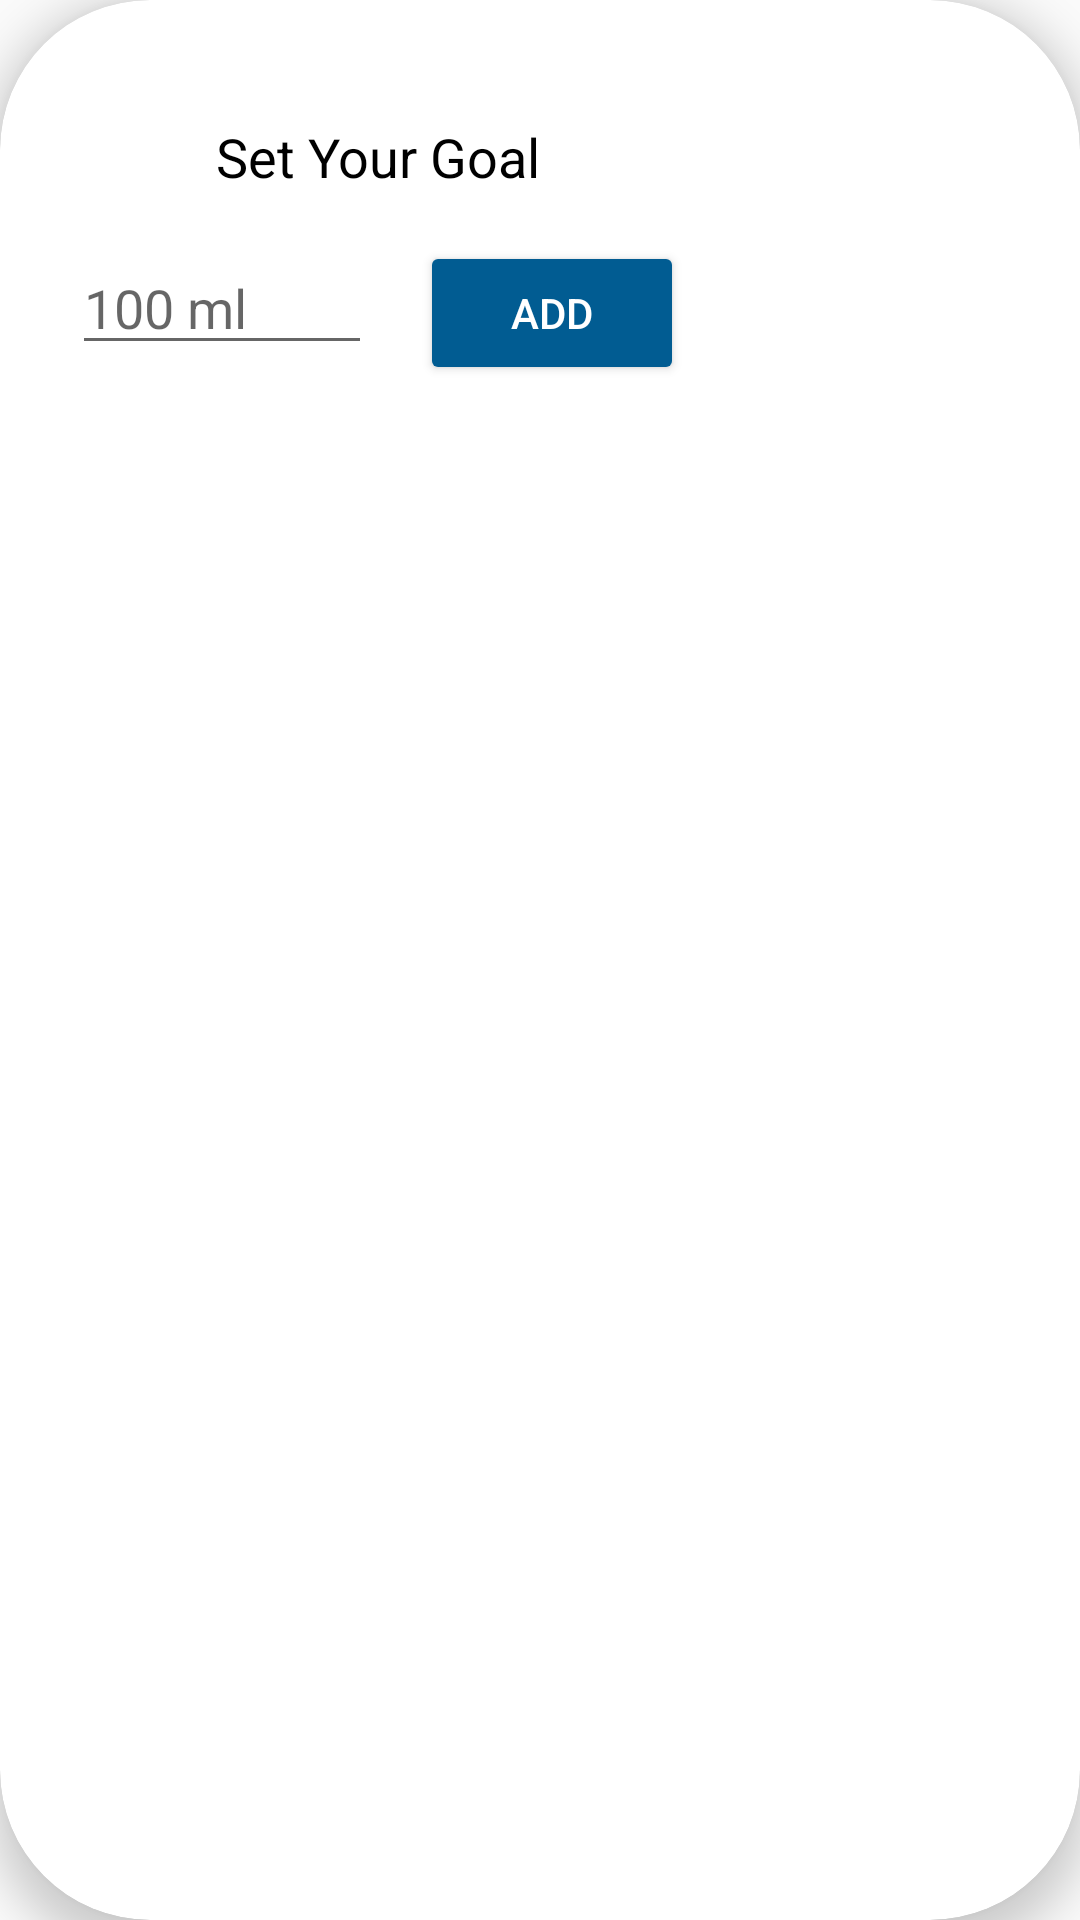

Reconstruct the res/layout file that produces this screen, plus the resources it refers to.
<!-- AndroidManifest.xml: application theme Theme.DrinkingReminder -->
<!-- res/layout/fragment_set_goal.xml -->
<?xml version="1.0" encoding="utf-8"?>
<androidx.cardview.widget.CardView xmlns:android="http://schemas.android.com/apk/res/android"
    xmlns:tools="http://schemas.android.com/tools"
    xmlns:app="http://schemas.android.com/apk/res-auto"
    android:layout_width="wrap_content"
    android:layout_height="wrap_content"
    app:cardCornerRadius="50dp"
    app:cardElevation="8dp"
    tools:context=".ui.SetGoalFragment">

    <androidx.constraintlayout.widget.ConstraintLayout
        android:layout_width="match_parent"
        android:layout_height="wrap_content"
        android:padding="24dp">

        <TextView
            android:id="@+id/tv_setGoal"
            android:layout_width="0dp"
            android:layout_height="wrap_content"
            android:layout_marginTop="16dp"
            android:layout_marginHorizontal="18dp"
            android:text="@string/setGoal"
            android:textSize="18sp"
            android:textAlignment="center"
            app:layout_constraintStart_toStartOf="@id/et_setGoal"
            app:layout_constraintEnd_toEndOf="@id/btn_setGoal"
            app:layout_constraintTop_toTopOf="parent"/>

        <EditText
            android:id="@+id/et_setGoal"
            android:layout_width="100dp"
            android:layout_height="wrap_content"
            android:layout_marginTop="16dp"
            android:hint="@string/_100_ml"
            android:inputType="number"
            app:layout_constraintStart_toStartOf="parent"
            app:layout_constraintTop_toBottomOf="@id/tv_setGoal"/>

        <Button
            android:theme="@style/Button"
            android:id="@+id/btn_setGoal"
            android:layout_width="wrap_content"
            android:layout_height="wrap_content"
            android:layout_marginStart="16dp"
            android:text="@string/add"
            app:layout_constraintStart_toEndOf="@id/et_setGoal"
            app:layout_constraintTop_toTopOf="@id/et_setGoal"/>

    </androidx.constraintlayout.widget.ConstraintLayout>

</androidx.cardview.widget.CardView>
<!-- resources referenced by this layout -->
<resources>
  <string name="_100_ml">100 ml</string>
  <string name="add">Add</string>
  <string name="setGoal">Set Your Goal</string>
  <style name="Button" parent="ThemeOverlay.AppCompat">
          <item name="android:colorButtonNormal">@color/blue1</item>
          <item name="android:textColor">@color/white</item>
      </style>
  <style name="Theme.DrinkingReminder" parent="Theme.AppCompat.DayNight.NoActionBar">
          
          <item name="colorPrimary">@color/blue1</item>
          <item name="colorPrimaryVariant">@color/blue1</item>
          <item name="colorOnPrimary">@color/white</item>
  
          
          <item name="colorSecondary">@color/blue2</item>
          <item name="colorSecondaryVariant">@color/teal_700</item>
          <item name="colorOnSecondary">@color/black</item>
  
          
          <item name="android:statusBarColor" tools:targetApi="l">?attr/colorPrimaryVariant</item>
  
          
          <item name="android:textColor">@color/black</item>
      </style>
  <color name="blue1">#015C92</color>
  <color name="white">#FFFFFFFF</color>
  <color name="blue2">#53A7D8</color>
  <color name="teal_700">#FF018786</color>
  <color name="black">#FF000000</color>
</resources>
